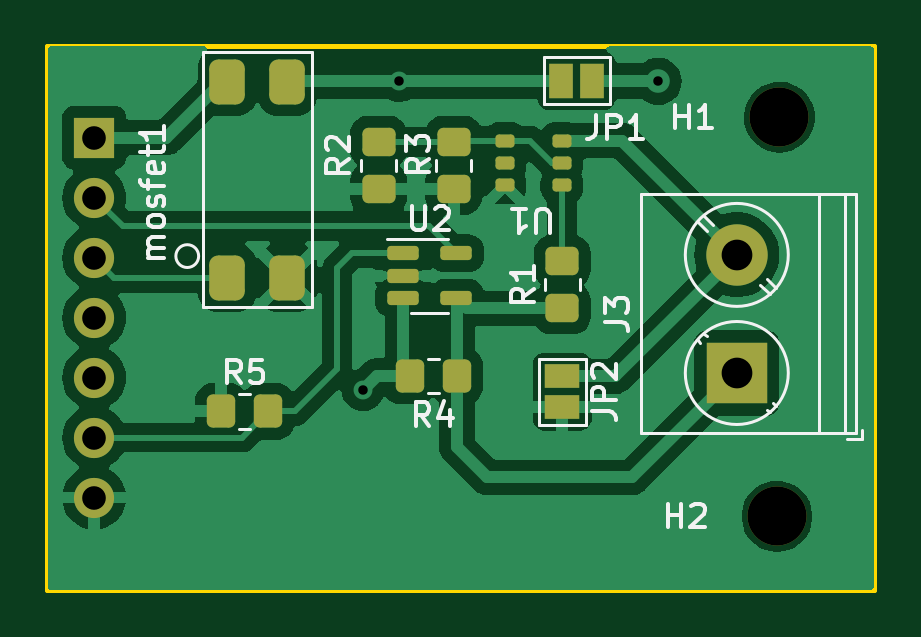
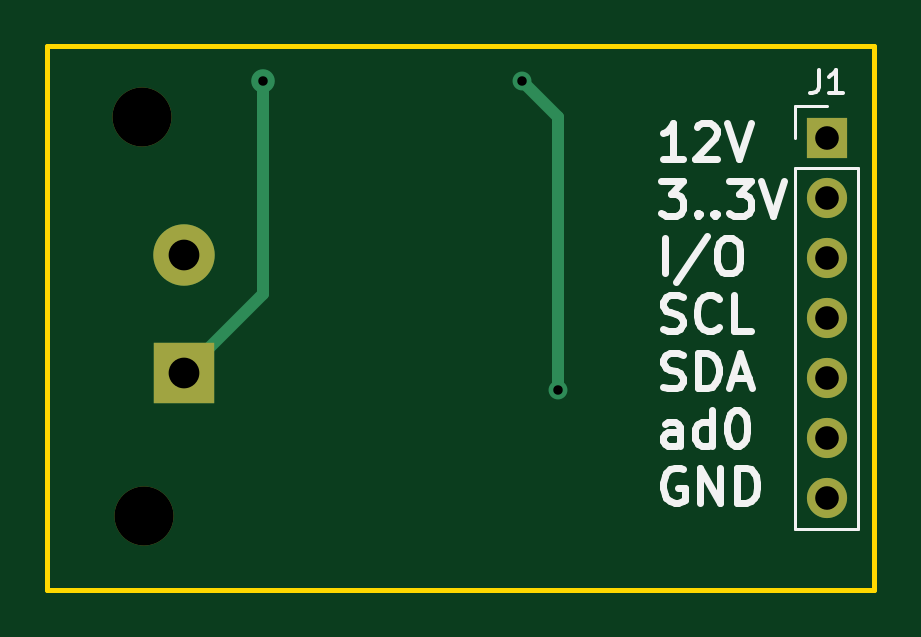
Circuit board: 11 layer files. Board 35.0 x 23.0 mm.
- bottom_copper: testboard AL5801-B_Cu.gbr (1787 bytes)
- bottom_mask: testboard AL5801-B_Mask.gbr (959 bytes)
- paste: testboard AL5801-B_Paste.gbr (459 bytes)
- bottom_silk: testboard AL5801-B_Silkscreen.gbr (12349 bytes)
- outline: testboard AL5801-Edge_Cuts.gbr (614 bytes)
- top_copper: testboard AL5801-F_Cu.gbr (51942 bytes)
- top_mask: testboard AL5801-F_Mask.gbr (3247 bytes)
- paste: testboard AL5801-F_Paste.gbr (2545 bytes)
- top_silk: testboard AL5801-F_Silkscreen.gbr (17558 bytes)
- drill: testboard AL5801-NPTH.drl (368 bytes)
- drill: testboard AL5801-PTH.drl (645 bytes)

=== bottom_copper: testboard AL5801-B_Cu.gbr ===
%TF.GenerationSoftware,KiCad,Pcbnew,7.0.2*%
%TF.CreationDate,2023-10-27T14:15:15+02:00*%
%TF.ProjectId,testboard AL5801,74657374-626f-4617-9264-20414c353830,rev?*%
%TF.SameCoordinates,Original*%
%TF.FileFunction,Copper,L2,Bot*%
%TF.FilePolarity,Positive*%
%FSLAX46Y46*%
G04 Gerber Fmt 4.6, Leading zero omitted, Abs format (unit mm)*
G04 Created by KiCad (PCBNEW 7.0.2) date 2023-10-27 14:15:15*
%MOMM*%
%LPD*%
G01*
G04 APERTURE LIST*
%TA.AperFunction,ComponentPad*%
%ADD10R,2.600000X2.600000*%
%TD*%
%TA.AperFunction,ComponentPad*%
%ADD11C,2.600000*%
%TD*%
%TA.AperFunction,ComponentPad*%
%ADD12R,1.700000X1.700000*%
%TD*%
%TA.AperFunction,ComponentPad*%
%ADD13O,1.700000X1.700000*%
%TD*%
%TA.AperFunction,ViaPad*%
%ADD14C,1.000000*%
%TD*%
%TA.AperFunction,ViaPad*%
%ADD15C,0.800000*%
%TD*%
%TA.AperFunction,Conductor*%
%ADD16C,0.500000*%
%TD*%
G04 APERTURE END LIST*
D10*
%TO.P,J3,1,Pin_1*%
%TO.N,/led+*%
X155778200Y-72110600D03*
D11*
%TO.P,J3,2,Pin_2*%
%TO.N,/led-*%
X155778200Y-67110600D03*
%TD*%
D12*
%TO.P,J1,1,Pin_1*%
%TO.N,VSS*%
X128575000Y-62145000D03*
D13*
%TO.P,J1,2,Pin_2*%
%TO.N,+3V3*%
X128575000Y-64685000D03*
%TO.P,J1,3,Pin_3*%
%TO.N,/I{slash}O*%
X128575000Y-67225000D03*
%TO.P,J1,4,Pin_4*%
%TO.N,/scl*%
X128575000Y-69765000D03*
%TO.P,J1,5,Pin_5*%
%TO.N,/sda*%
X128575000Y-72305000D03*
%TO.P,J1,6,Pin_6*%
%TO.N,/ad0*%
X128575000Y-74845000D03*
%TO.P,J1,7,Pin_7*%
%TO.N,GND*%
X128575000Y-77385000D03*
%TD*%
D14*
%TO.N,/led+*%
X152450800Y-59766200D03*
D15*
%TO.N,/enable*%
X139950000Y-72825000D03*
X141475000Y-59740800D03*
%TD*%
D16*
%TO.N,/led+*%
X152450800Y-68783200D02*
X155778200Y-72110600D01*
X152450800Y-59766200D02*
X152450800Y-68783200D01*
%TO.N,/enable*%
X139950000Y-61265800D02*
X141475000Y-59740800D01*
X139950000Y-72825000D02*
X139950000Y-61265800D01*
%TD*%
M02*

=== bottom_mask: testboard AL5801-B_Mask.gbr ===
%TF.GenerationSoftware,KiCad,Pcbnew,7.0.2*%
%TF.CreationDate,2023-10-27T14:15:15+02:00*%
%TF.ProjectId,testboard AL5801,74657374-626f-4617-9264-20414c353830,rev?*%
%TF.SameCoordinates,Original*%
%TF.FileFunction,Soldermask,Bot*%
%TF.FilePolarity,Negative*%
%FSLAX46Y46*%
G04 Gerber Fmt 4.6, Leading zero omitted, Abs format (unit mm)*
G04 Created by KiCad (PCBNEW 7.0.2) date 2023-10-27 14:15:15*
%MOMM*%
%LPD*%
G01*
G04 APERTURE LIST*
%ADD10C,2.500000*%
%ADD11R,2.600000X2.600000*%
%ADD12C,2.600000*%
%ADD13R,1.700000X1.700000*%
%ADD14O,1.700000X1.700000*%
G04 APERTURE END LIST*
D10*
%TO.C,H2*%
X157480000Y-78181200D03*
%TD*%
D11*
%TO.C,J3*%
X155778200Y-72110600D03*
D12*
X155778200Y-67110600D03*
%TD*%
D10*
%TO.C,H1*%
X157580000Y-61281200D03*
%TD*%
D13*
%TO.C,J1*%
X128575000Y-62145000D03*
D14*
X128575000Y-64685000D03*
X128575000Y-67225000D03*
X128575000Y-69765000D03*
X128575000Y-72305000D03*
X128575000Y-74845000D03*
X128575000Y-77385000D03*
%TD*%
M02*

=== paste: testboard AL5801-B_Paste.gbr ===
%TF.GenerationSoftware,KiCad,Pcbnew,7.0.2*%
%TF.CreationDate,2023-10-27T14:15:15+02:00*%
%TF.ProjectId,testboard AL5801,74657374-626f-4617-9264-20414c353830,rev?*%
%TF.SameCoordinates,Original*%
%TF.FileFunction,Paste,Bot*%
%TF.FilePolarity,Positive*%
%FSLAX46Y46*%
G04 Gerber Fmt 4.6, Leading zero omitted, Abs format (unit mm)*
G04 Created by KiCad (PCBNEW 7.0.2) date 2023-10-27 14:15:15*
%MOMM*%
%LPD*%
G01*
G04 APERTURE LIST*
G04 APERTURE END LIST*
M02*

=== bottom_silk: testboard AL5801-B_Silkscreen.gbr (12349 bytes, source omitted) ===
=== outline: testboard AL5801-Edge_Cuts.gbr ===
%TF.GenerationSoftware,KiCad,Pcbnew,7.0.2*%
%TF.CreationDate,2023-10-27T14:15:15+02:00*%
%TF.ProjectId,testboard AL5801,74657374-626f-4617-9264-20414c353830,rev?*%
%TF.SameCoordinates,Original*%
%TF.FileFunction,Profile,NP*%
%FSLAX46Y46*%
G04 Gerber Fmt 4.6, Leading zero omitted, Abs format (unit mm)*
G04 Created by KiCad (PCBNEW 7.0.2) date 2023-10-27 14:15:15*
%MOMM*%
%LPD*%
G01*
G04 APERTURE LIST*
%TA.AperFunction,Profile*%
%ADD10C,0.200000*%
%TD*%
G04 APERTURE END LIST*
D10*
X126580000Y-58281200D02*
X161580000Y-58281200D01*
X161580000Y-81281200D01*
X126580000Y-81281200D01*
X126580000Y-58281200D01*
M02*

=== top_copper: testboard AL5801-F_Cu.gbr (51942 bytes, source omitted) ===
=== top_mask: testboard AL5801-F_Mask.gbr (3247 bytes, source withheld) ===
=== paste: testboard AL5801-F_Paste.gbr (2545 bytes, source withheld) ===
=== top_silk: testboard AL5801-F_Silkscreen.gbr (17558 bytes, source omitted) ===
=== drill: testboard AL5801-NPTH.drl ===
M48
; DRILL file {KiCad 7.0.2} date Fri Oct 27 14:15:20 2023
; FORMAT={-:-/ absolute / metric / decimal}
; #@! TF.CreationDate,2023-10-27T14:15:20+02:00
; #@! TF.GenerationSoftware,Kicad,Pcbnew,7.0.2
; #@! TF.FileFunction,NonPlated,1,2,NPTH
FMAT,2
METRIC
; #@! TA.AperFunction,NonPlated,NPTH,ComponentDrill
T1C2.500
%
G90
G05
T1
X157.48Y-78.181
X157.58Y-61.281
T0
M30

=== drill: testboard AL5801-PTH.drl ===
M48
; DRILL file {KiCad 7.0.2} date Fri Oct 27 14:15:20 2023
; FORMAT={-:-/ absolute / metric / decimal}
; #@! TF.CreationDate,2023-10-27T14:15:20+02:00
; #@! TF.GenerationSoftware,Kicad,Pcbnew,7.0.2
; #@! TF.FileFunction,Plated,1,2,PTH
FMAT,2
METRIC
; #@! TA.AperFunction,Plated,PTH,ViaDrill
T1C0.400
; #@! TA.AperFunction,Plated,PTH,ComponentDrill
T2C1.000
; #@! TA.AperFunction,Plated,PTH,ComponentDrill
T3C1.300
%
G90
G05
T1
X139.95Y-72.825
X141.475Y-59.741
X152.451Y-59.766
T2
X128.575Y-62.145
X128.575Y-64.685
X128.575Y-67.225
X128.575Y-69.765
X128.575Y-72.305
X128.575Y-74.845
X128.575Y-77.385
T3
X155.778Y-67.111
X155.778Y-72.111
T0
M30
